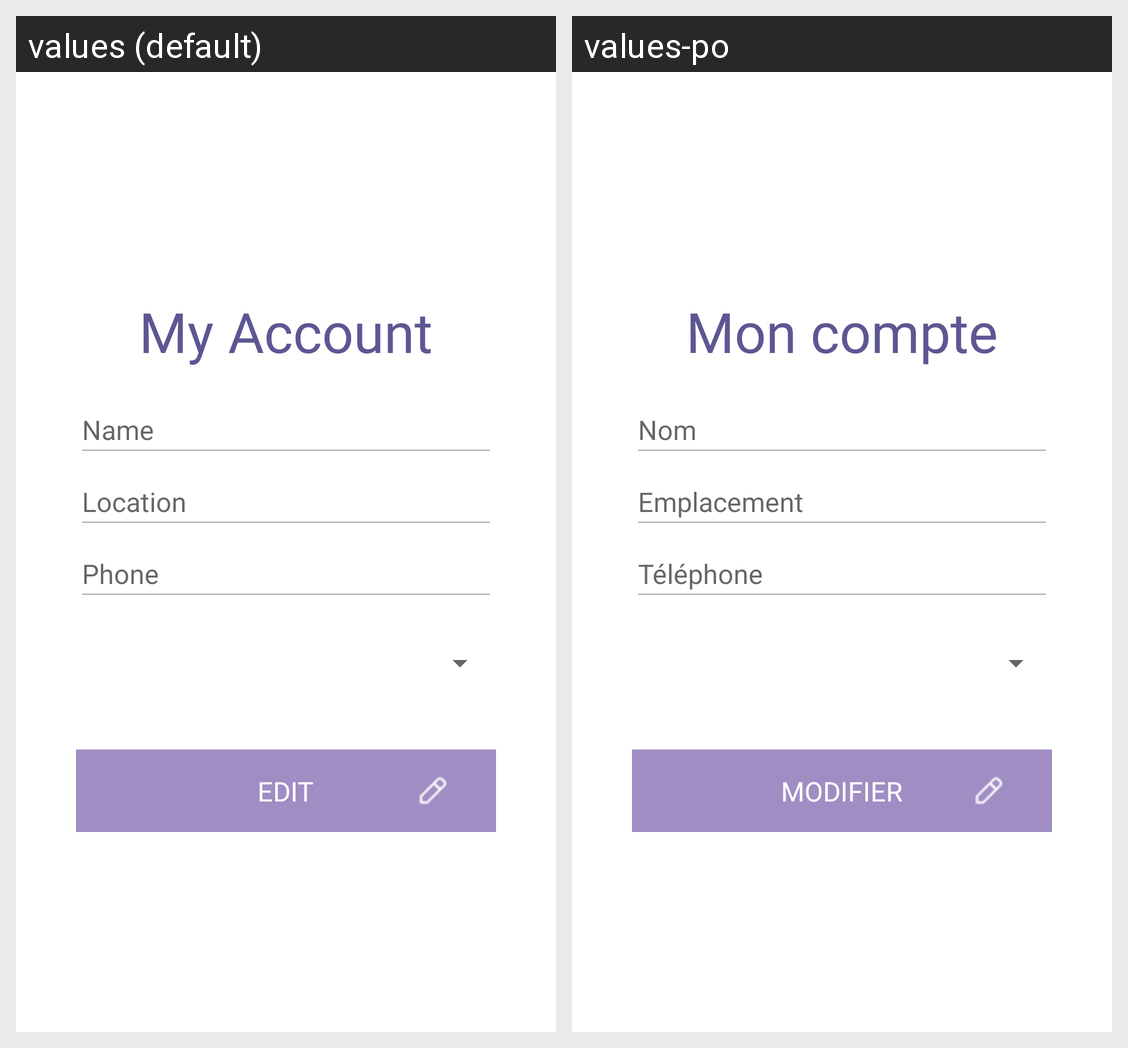

The same Android screen rendered under two of its app's locales, left to right. List the strings drawn on it with the default value and each locale's translation.
Android screen res/layout/activity_my_account.xml rendered under 2 locales, left to right: values (default), values-po. Device: Nexus 5 (rendered at 1080×1920; each locale shown at half size, 540×960, under a caption strip naming it); theme Theme.DJFinder.
Strings drawn on this screen, with the default value and each locale's value (text and hints the layout hard-codes, and strings that could not be matched under every locale, appear in the picture but are not listed):

my_account
  values: My Account
  values-po: Mon compte

name
  values: Name
  values-po: Nom

location
  values: Location
  values-po: Emplacement

phone
  values: Phone
  values-po: Téléphone

edit
  values: EDIT
  values-po: MODIFIER
